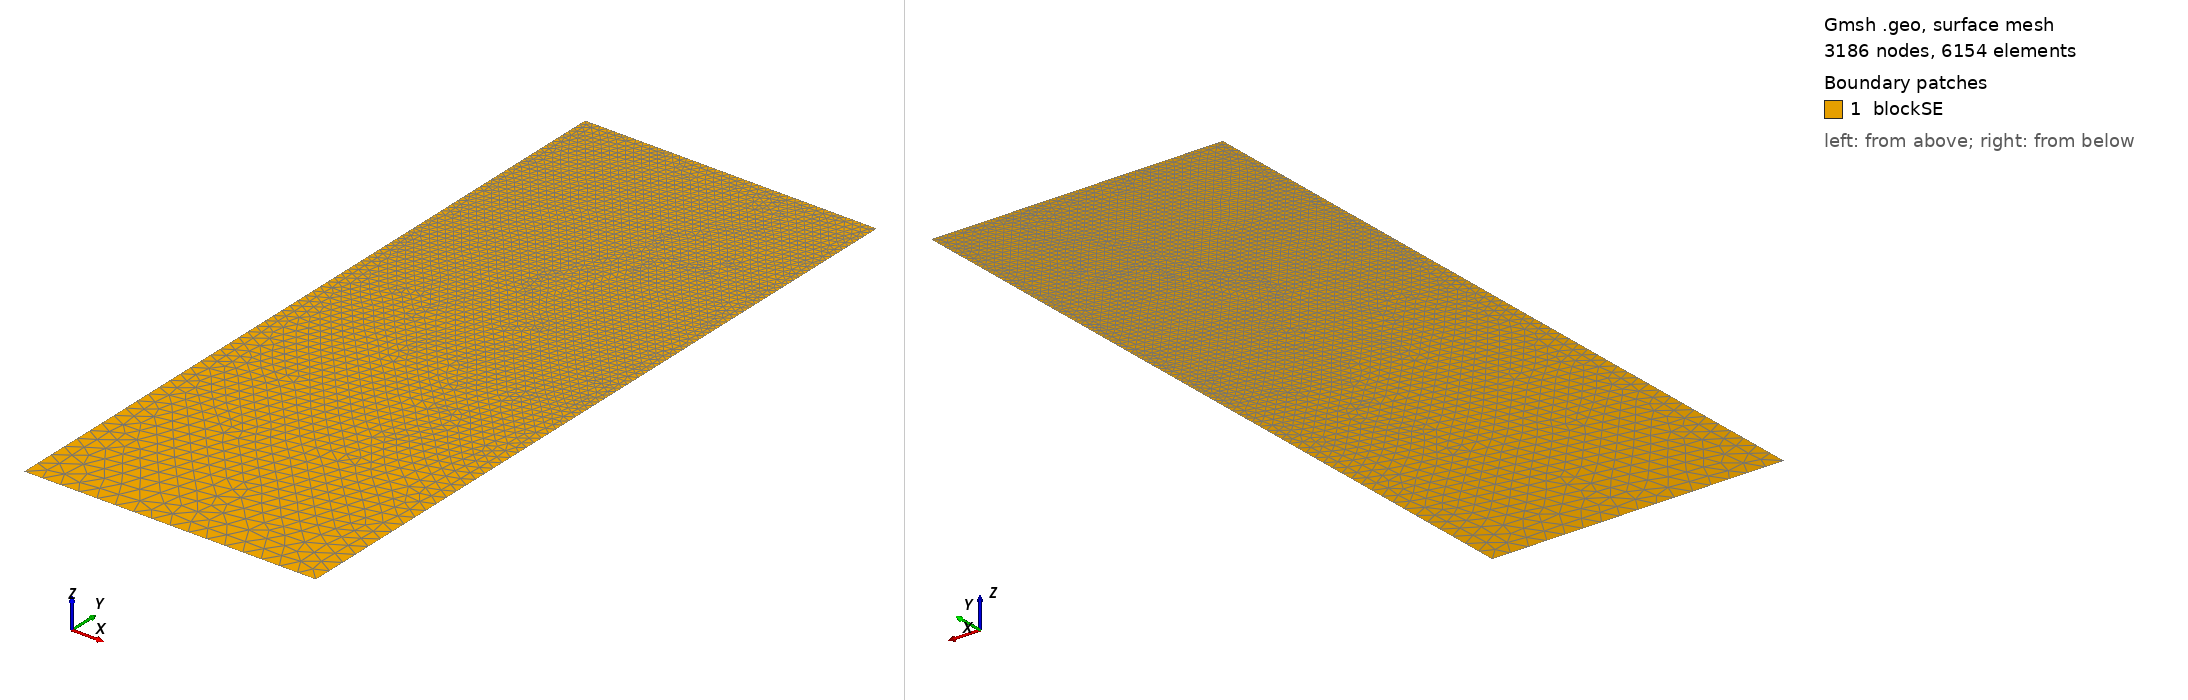

Gmsh geometry script, surface-meshed: 3186 nodes, 6154 surface elements. Boundary patches (legend numbers): 1 blockSE. Left view from above one corner, right view from below the opposite corner. Legend entries are the model's physical surfaces. The drawing asked Gmsh for element sizes between 1% and 20% of the model's largest extent; the script's own settings can give other sizes.

=== t114.geo (drawn) ===
/// Build a 2D model with micro-electrode

//SetFactory("OpenCASCADE");

// Parameters
hSE  = 20.0;  // thickness of the SE, in unit um
wSE  = 8.0;  // width of the SE, in unit um
hLi  = 4.731;    // initial height of the Li in the pore, in unit um
rp   = 0.05;  // the round radius at corner point, in unit um
mSE  = 0.5;  // mesh characteristic length for SE out boundaries
mAnd = 0.05;  // mesh characteristic length for micro-probe

//**** Create points **/
// Create points for the boundary
Point(1) = {0, 0, 0, mSE};            Point(2) = {wSE, 0, 0, mSE};
Point(3) = {wSE, hSE-hLi, 0, mAnd};   Point(4) = {wSE, hSE-rp, 0, mAnd}; 
Point(5) = {wSE-rp, hSE-rp, 0, mAnd}; Point(6) = {wSE-rp, hSE, 0, mAnd}; 
Point(7) = {0, hSE, 0, mAnd};

//***** Create lines **/
// Creat lines for the boundary
Line(1)   = {1, 2};     Line(2)   = {2, 3};
Line(3)   = {3, 4};     Circle(4) = {4, 5, 6};  
Line(5)   = {6, 7};     Line(6)   = {7, 1};

//*** Create loops from lines **/
Curve Loop(6) = {1, 2, 3, 4, 5, 6};   // Outer boundary

//*** Create blocks from lines **/
Plane Surface(1) = {6}; // creat block SE

//*** Physical names **/
Physical Curve("SE_btm")     = {1};
Physical Curve("SE_right")   = {2};
//Physical Curve("SE_top")     = {3};
Physical Curve("SE_left")    = {6};
Physical Curve("And_btm")    = {3, 4, 5};
Physical Surface("blockSE")  = {1};
